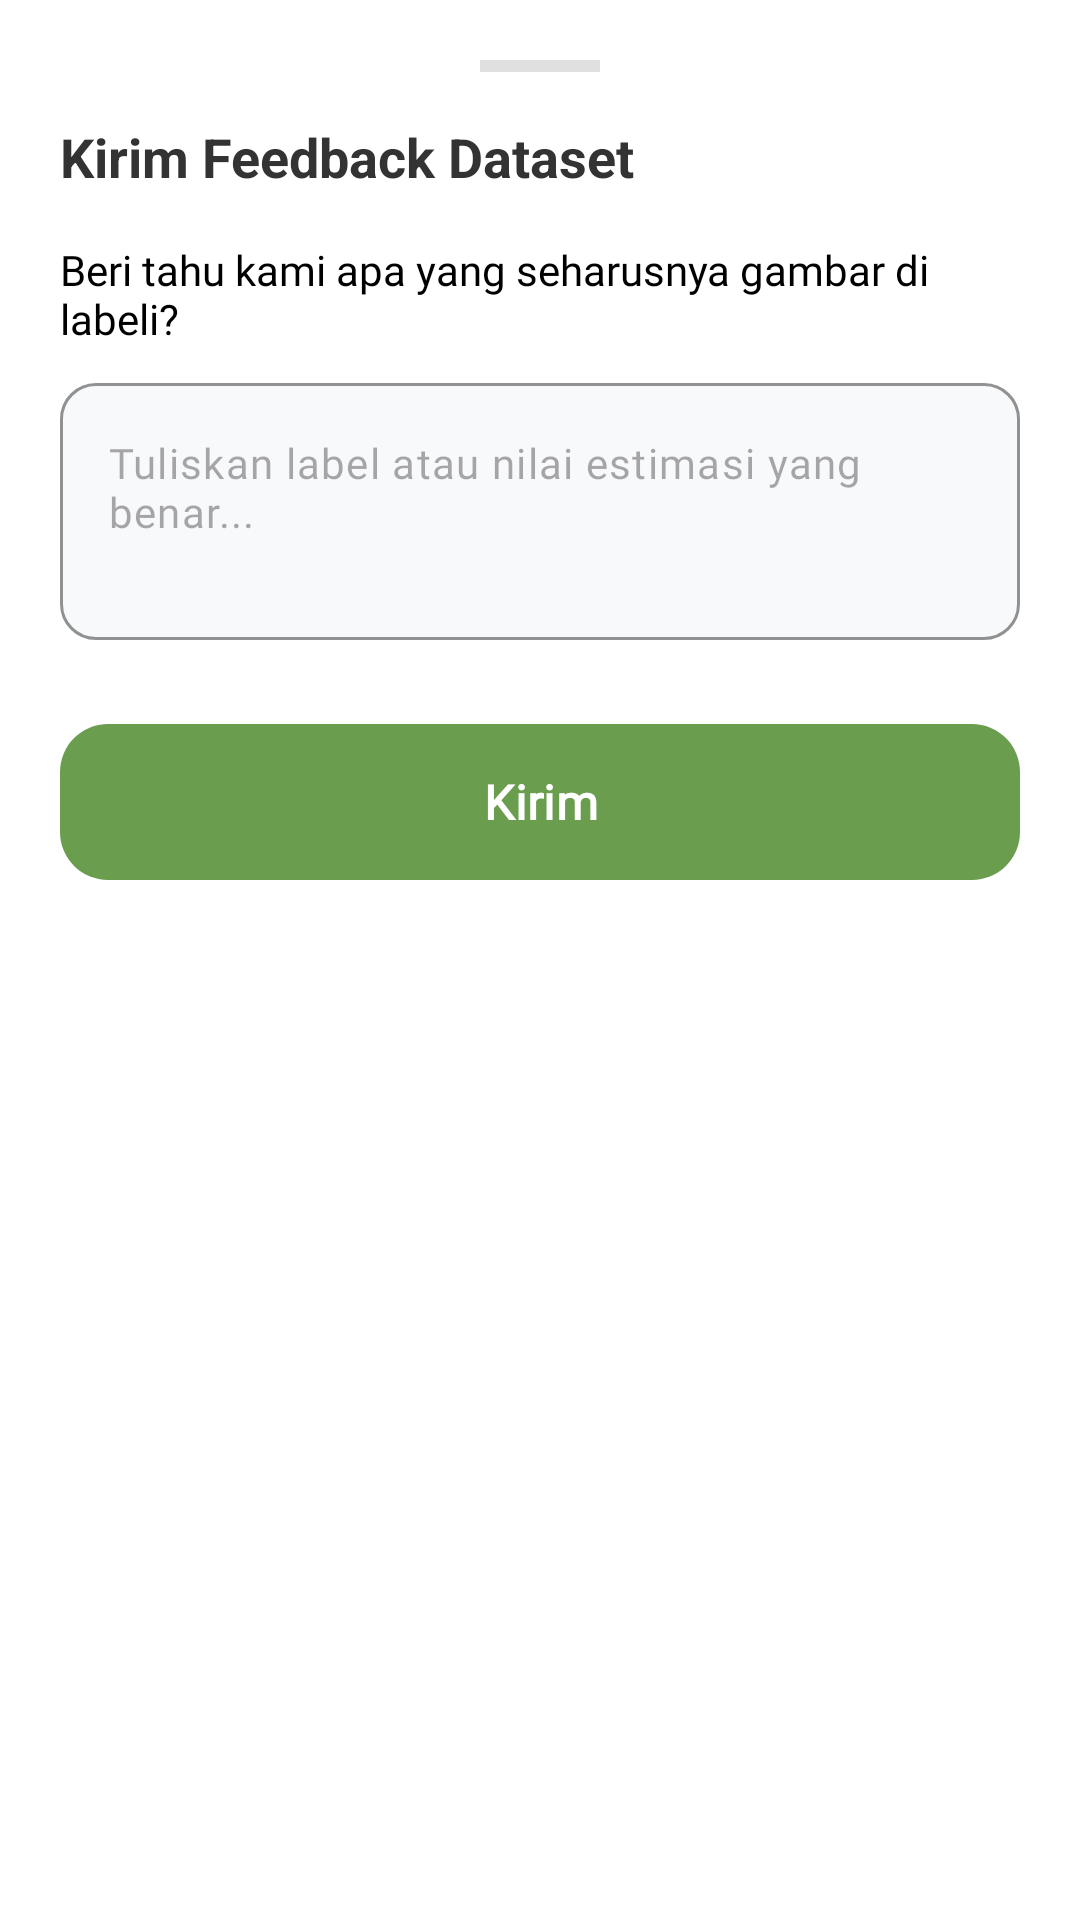

Produce the Android XML layout that renders to this screen, including the resource entries it uses.
<!-- AndroidManifest.xml: application theme Theme.WasteDetection -->
<!-- res/layout/layout_feedback_bottom_sheet.xml -->
<?xml version="1.0" encoding="utf-8"?>
<LinearLayout xmlns:android="http://schemas.android.com/apk/res/android"
    xmlns:app="http://schemas.android.com/apk/res-auto"
    android:layout_width="match_parent"
    android:layout_height="wrap_content"
    android:background="#FFFFFF"
    android:orientation="vertical"
    android:padding="20dp">

    <View
        android:layout_width="40dp"
        android:layout_height="4dp"
        android:layout_gravity="center_horizontal"
        android:layout_marginBottom="16dp"
        android:background="#E0E0E0" />

    <TextView
        android:layout_width="match_parent"
        android:layout_height="wrap_content"
        android:layout_marginBottom="16dp"
        android:text="Kirim Feedback Dataset"
        android:textColor="#333333"
        android:textSize="18sp"
        android:textStyle="bold" />

    <TextView
        android:layout_width="match_parent"
        android:layout_height="wrap_content"
        android:layout_marginBottom="12dp"
        android:text="Beri tahu kami apa yang seharusnya gambar di labeli?"
        android:textColor="#000000"
        android:textSize="14sp"
        android:fontFamily="@font/abhaya_libre_regular" />

    <com.google.android.material.textfield.TextInputLayout
        android:layout_width="match_parent"
        android:layout_height="wrap_content"
        android:layout_marginBottom="24dp"
        app:boxBackgroundColor="#F8F9FA"
        app:boxCornerRadiusBottomEnd="12dp"
        app:boxCornerRadiusBottomStart="12dp"
        app:boxCornerRadiusTopEnd="12dp"
        app:boxCornerRadiusTopStart="12dp"
        app:boxStrokeColor="#6A9D4E"
        app:hintEnabled="false">

        <com.google.android.material.textfield.TextInputEditText
            android:id="@+id/etFeedbackMessage"
            android:layout_width="match_parent"
            android:layout_height="wrap_content"
            android:gravity="top|start"
            android:hint="Tuliskan label atau nilai estimasi yang benar..."
            android:inputType="textMultiLine"
            android:minLines="3"
            android:textColor="#333333"
            android:textSize="14sp"
            android:fontFamily="@font/abhaya_libre_regular" />
    </com.google.android.material.textfield.TextInputLayout>

    <com.google.android.material.button.MaterialButton
        android:id="@+id/btnSendFeedback"
        android:layout_width="match_parent"
        android:layout_height="60dp"
        android:text="Kirim"
        android:textColor="#FFFFFF"
        android:textSize="16sp"
        android:textStyle="bold"
        android:fontFamily="@font/abhaya_libre_regular"
        app:backgroundTint="#6A9D4E"
        app:cornerRadius="16dp"
        app:iconGravity="textStart" />

</LinearLayout>
<!-- resources referenced by this layout -->
<resources>
  <style name="Theme.WasteDetection" parent="Base.Theme.WasteDetection" />
  <style name="Base.Theme.WasteDetection" parent="Theme.Material3.DayNight.NoActionBar">
          
          
      </style>
</resources>
